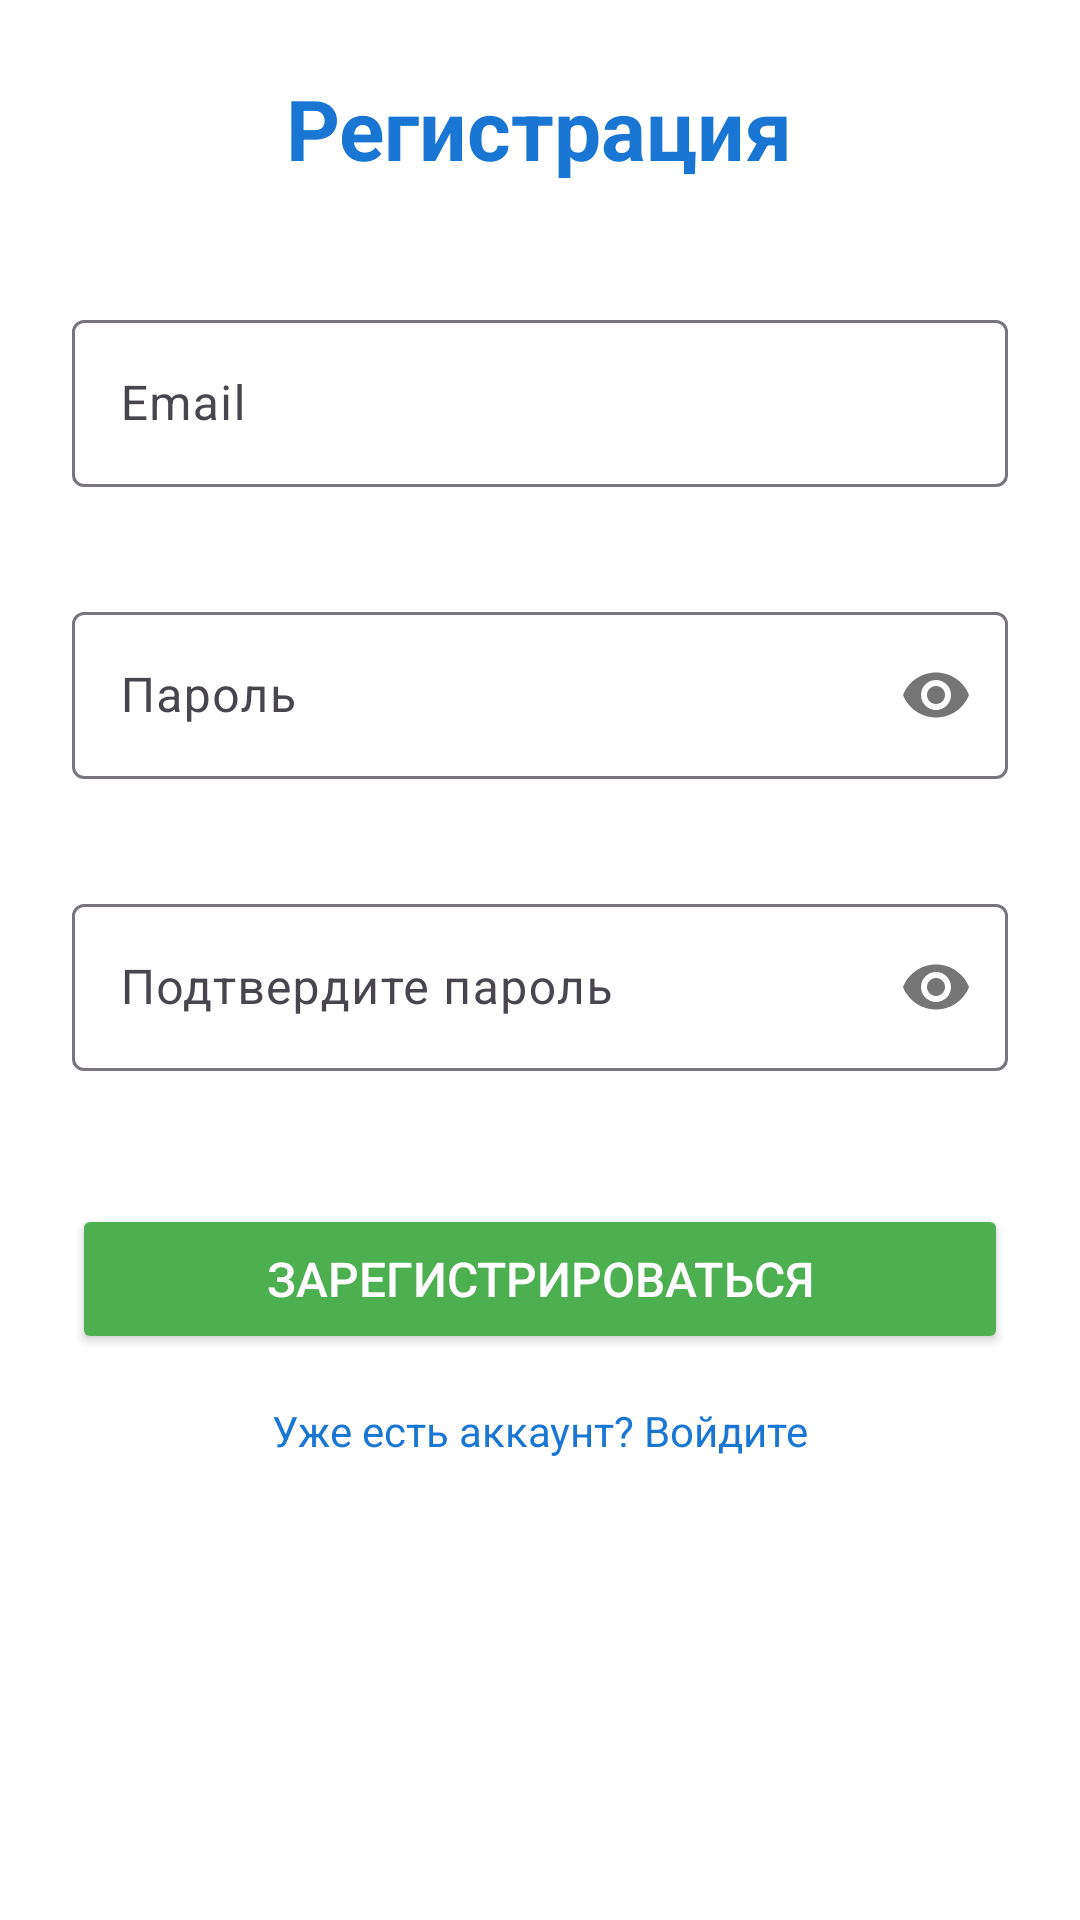

Reconstruct the res/layout file that produces this screen, plus the resources it refers to.
<!-- AndroidManifest.xml: application theme Theme.Labs -->
<!-- res/layout/activity_register.xml -->
<?xml version="1.0" encoding="utf-8"?>
<ScrollView xmlns:android="http://schemas.android.com/apk/res/android"
    xmlns:app="http://schemas.android.com/apk/res-auto"
    android:layout_width="match_parent"
    android:layout_height="wrap_content"
    android:padding="24dp"
    android:background="#ffffff">

    <LinearLayout
        android:layout_width="match_parent"
        android:layout_height="wrap_content"
        android:orientation="vertical"
        android:gravity="center">

        <TextView
            android:layout_width="wrap_content"
            android:layout_height="wrap_content"
            android:text="Регистрация"
            android:textSize="28sp"
            android:textStyle="bold"
            android:textColor="#1976D2"
            android:layout_marginBottom="40dp" />

        <com.google.android.material.textfield.TextInputLayout
            android:id="@+id/emailInputLayout"
            android:layout_width="match_parent"
            android:layout_height="wrap_content"
            android:layout_marginBottom="16dp"
            app:errorEnabled="true">

            <com.google.android.material.textfield.TextInputEditText
                android:id="@+id/emailEditText"
                android:layout_width="match_parent"
                android:layout_height="match_parent"
                android:hint="Email"
                android:inputType="textEmailAddress"
                android:maxLines="1" />

        </com.google.android.material.textfield.TextInputLayout>

        <com.google.android.material.textfield.TextInputLayout
            android:id="@+id/passwordInputLayout"
            android:layout_width="match_parent"
            android:layout_height="wrap_content"
            android:layout_marginBottom="16dp"
            app:errorEnabled="true"
            app:passwordToggleEnabled="true">

            <com.google.android.material.textfield.TextInputEditText
                android:id="@+id/passwordEditText"
                android:layout_width="match_parent"
                android:layout_height="wrap_content"
                android:hint="Пароль"
                android:inputType="textPassword"
                android:maxLines="1" />

        </com.google.android.material.textfield.TextInputLayout>

        <com.google.android.material.textfield.TextInputLayout
            android:id="@+id/confirmPasswordInputLayout"
            android:layout_width="match_parent"
            android:layout_height="wrap_content"
            android:layout_marginBottom="24dp"
            app:errorEnabled="true"
            app:passwordToggleEnabled="true">

            <com.google.android.material.textfield.TextInputEditText
                android:id="@+id/confirmPasswordEditText"
                android:layout_width="match_parent"
                android:layout_height="wrap_content"
                android:hint="Подтвердите пароль"
                android:inputType="textPassword"
                android:maxLines="1" />

        </com.google.android.material.textfield.TextInputLayout>

        <Button
            android:id="@+id/registerButton"
            android:layout_width="match_parent"
            android:layout_height="50dp"
            android:text="Зарегистрироваться"
            android:textSize="16sp"
            android:backgroundTint="#4CAF50"
            android:textColor="@android:color/white"
            android:layout_marginBottom="16dp" />

        <TextView
            android:id="@+id/loginLink"
            android:layout_width="wrap_content"
            android:layout_height="wrap_content"
            android:text="Уже есть аккаунт? Войдите"
            android:textSize="14sp"
            android:textColor="#1976D2"
            android:clickable="true"
            android:focusable="true" />

    </LinearLayout>

</ScrollView>
<!-- resources referenced by this layout -->
<resources>
  <style name="Theme.Labs" parent="Base.Theme.Labs" />
  <style name="Base.Theme.Labs" parent="Theme.Material3.DayNight">
          <item name="colorPrimary">@color/purple_500</item>
          <item name="colorPrimaryVariant">@color/purple_700</item>
          <item name="colorOnPrimary">@color/white</item>
      </style>
  <color name="purple_500">#FF6200EE</color>
  <color name="purple_700">#FF3700B3</color>
  <color name="white">#FFFFFFFF</color>
</resources>
